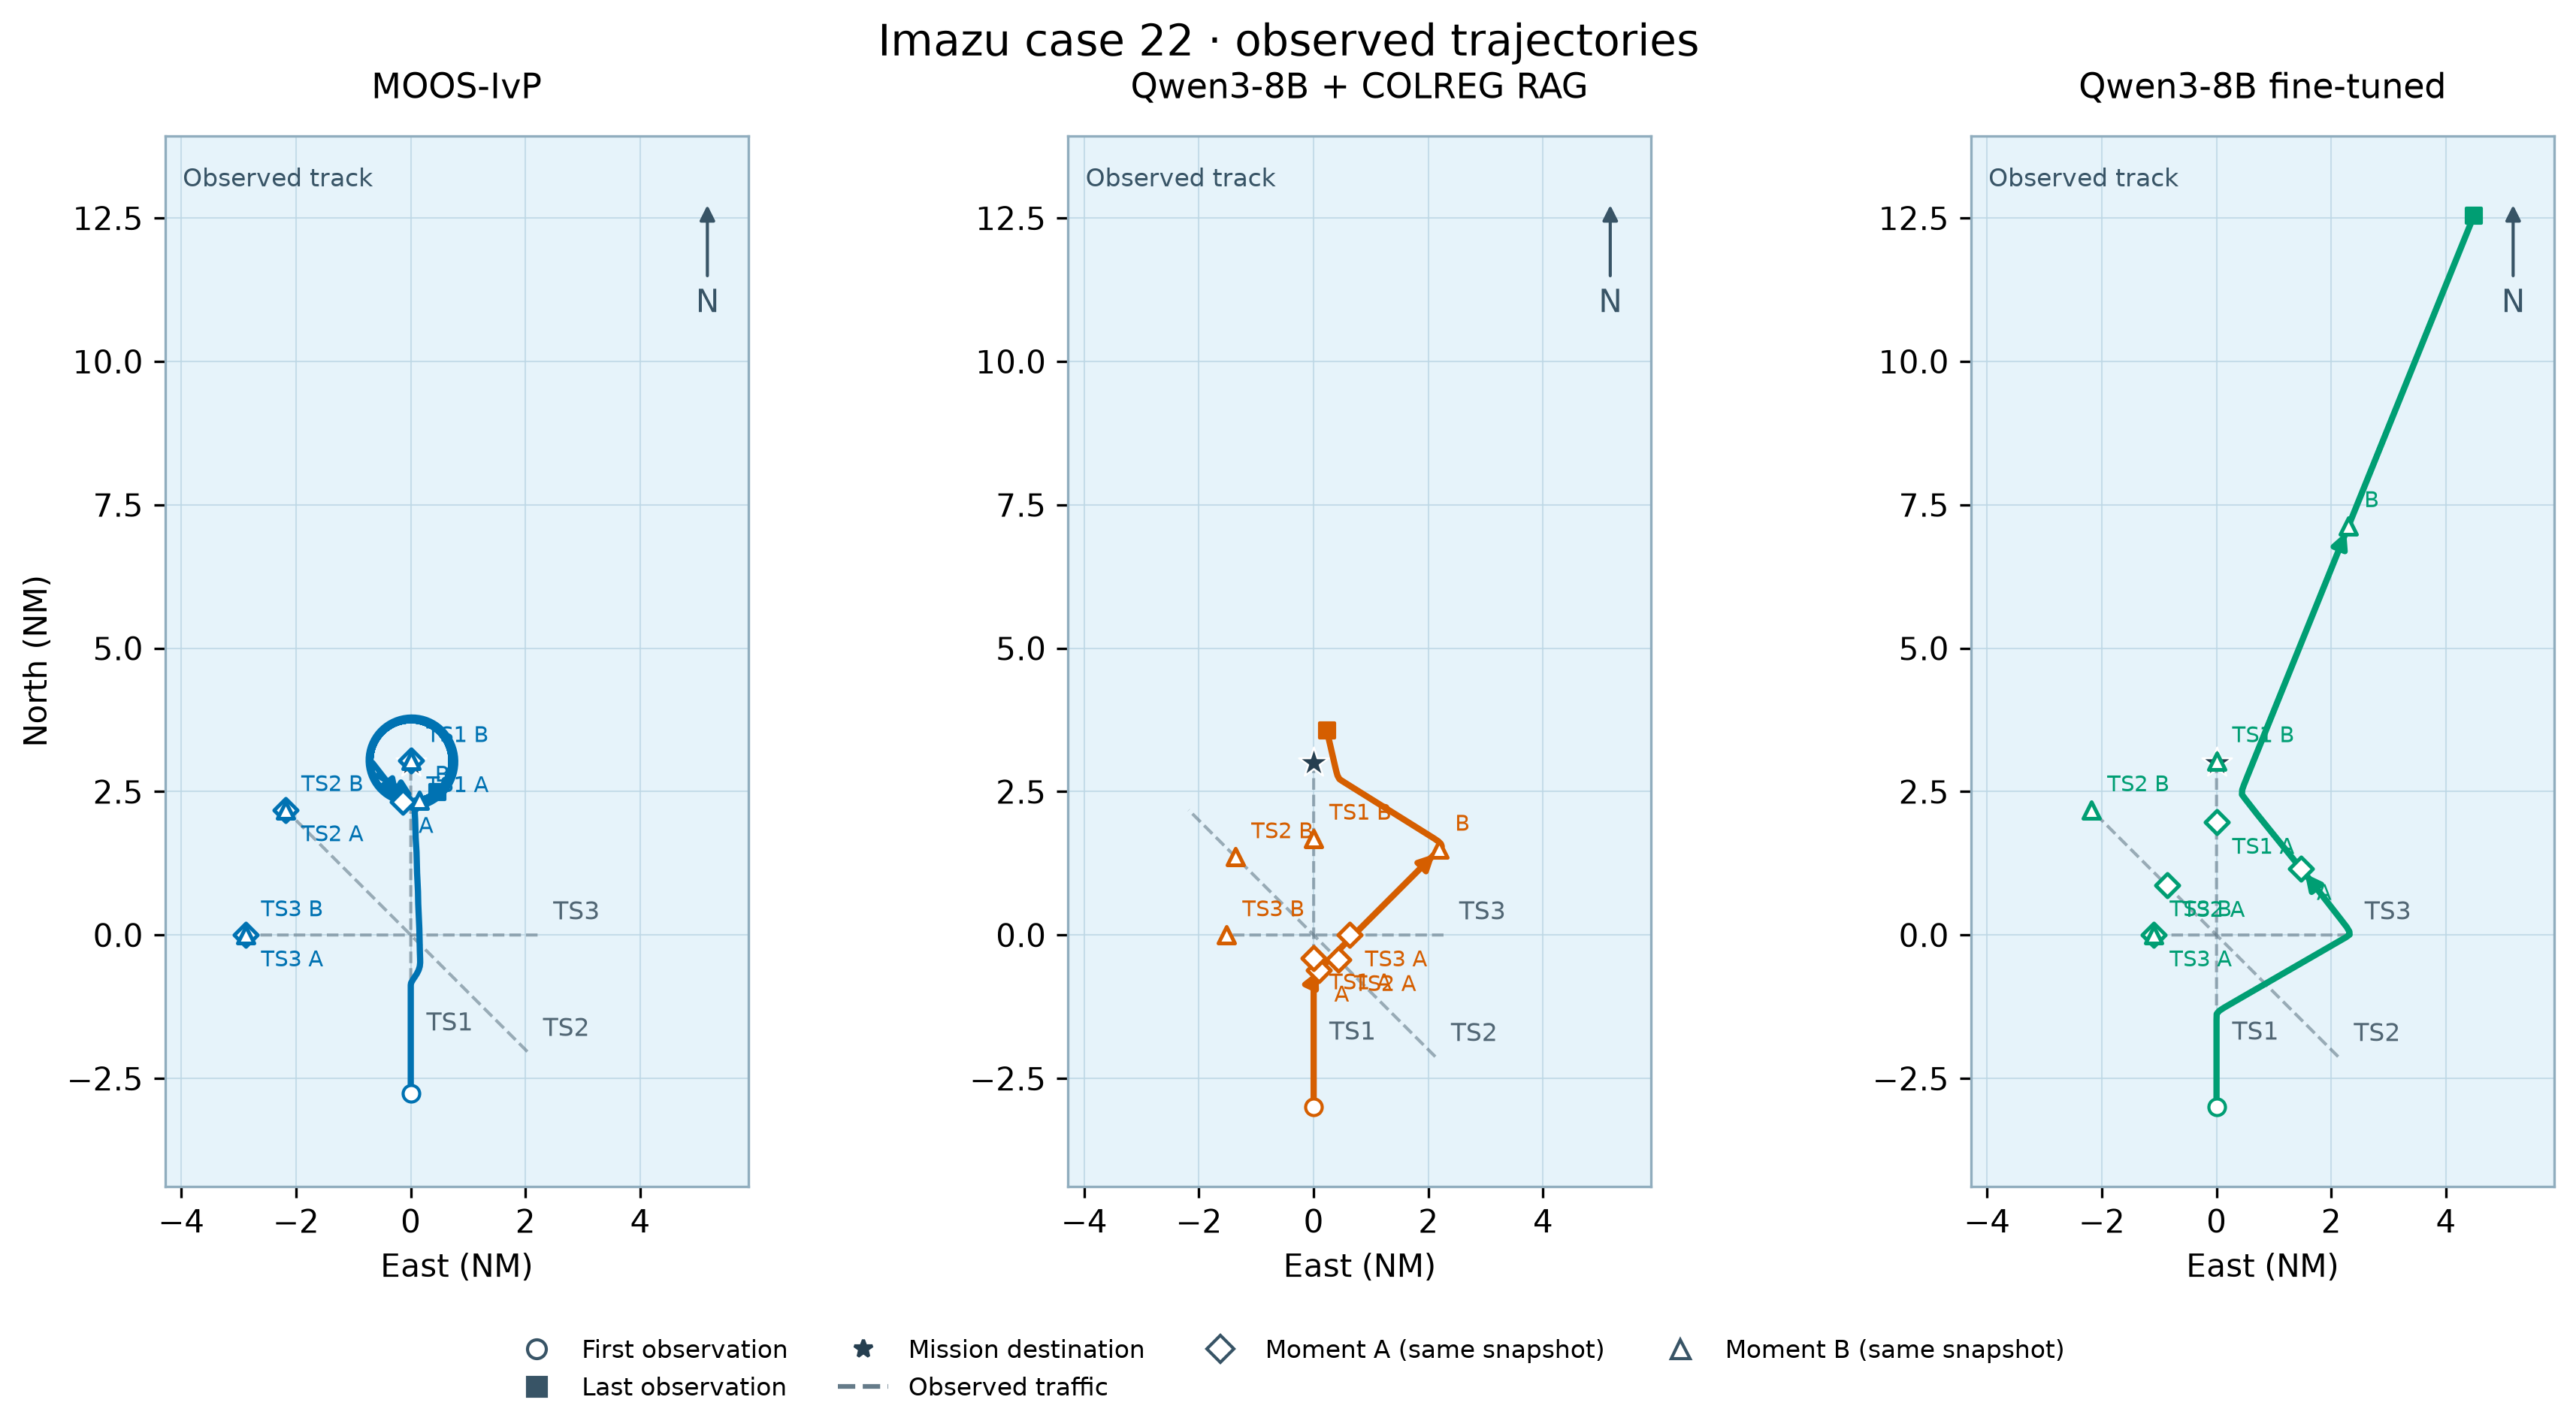

Values plotted in this chart, from the file beside it:
model, vessel, observed_at, x_m, y_m
MOOS-IvP, own_ship, 89531198439, 0.0, -5111
MOOS-IvP, own_ship, 89531198464, 0.0, -4986
MOOS-IvP, own_ship, 89531198489, 0.0, -4888
MOOS-IvP, own_ship, 89531198514, 0.0, -4819
MOOS-IvP, own_ship, 89531198540, 0.0, -4749
MOOS-IvP, own_ship, 89531198565, 0.0, -4680
MOOS-IvP, own_ship, 89531198589, 0.0, -4614
MOOS-IvP, own_ship, 89531198614, 0.0, -4544
MOOS-IvP, own_ship, 89531198640, 0.0, -4476
MOOS-IvP, own_ship, 89531198664, 0.0, -4406
MOOS-IvP, own_ship, 89531198689, 0.0, -4337
MOOS-IvP, own_ship, 89531198715, 0.0, -4268
MOOS-IvP, own_ship, 89531198739, 0.0, -4202
MOOS-IvP, own_ship, 89531198765, 0.0, -4132
MOOS-IvP, own_ship, 89531198789, 0.0, -4063
MOOS-IvP, own_ship, 89531198814, 0.0, -3994
MOOS-IvP, own_ship, 89531198839, 0.0, -3925
MOOS-IvP, own_ship, 89531198865, 0.0, -3856
MOOS-IvP, own_ship, 89531198890, 0.0, -3787
MOOS-IvP, own_ship, 89531198915, 0.0, -3717
MOOS-IvP, own_ship, 89531198940, 0.0, -3648
MOOS-IvP, own_ship, 89531198964, 0.0, -3581
MOOS-IvP, own_ship, 89531198990, 0.0, -3513
MOOS-IvP, own_ship, 89531199015, 0.0, -3440
MOOS-IvP, own_ship, 89531199040, 0.0, -3365
MOOS-IvP, own_ship, 89531199065, 0.0, -3271
MOOS-IvP, own_ship, 89531199090, 0.0, -3146
MOOS-IvP, own_ship, 89531199115, 0.0, -3025
MOOS-IvP, own_ship, 89531199140, 0.0, -2905
MOOS-IvP, own_ship, 89531199165, 0.0, -2823
MOOS-IvP, own_ship, 89531199190, 0.0, -2754
MOOS-IvP, own_ship, 89531199215, 0.0, -2685
MOOS-IvP, own_ship, 89531199240, 0.0, -2616
MOOS-IvP, own_ship, 89531199265, 0.0, -2547
MOOS-IvP, own_ship, 89531199290, 0.0, -2476
MOOS-IvP, own_ship, 89531199315, 0.0, -2401
MOOS-IvP, own_ship, 89531199340, 0.0, -2329
MOOS-IvP, own_ship, 89531199365, 0.0, -2253
MOOS-IvP, own_ship, 89531199390, -0.07466, -2145
MOOS-IvP, own_ship, 89531199415, -0.04792, -2038
MOOS-IvP, own_ship, 89531199440, -0.04714, -1967
MOOS-IvP, own_ship, 89531199465, -0.06027, -1898
MOOS-IvP, own_ship, 89531199490, -0.05753, -1829
MOOS-IvP, own_ship, 89531199515, -0.04892, -1761
MOOS-IvP, own_ship, 89531199540, -0.05391, -1685
MOOS-IvP, own_ship, 89531199565, -0.05867, -1619
MOOS-IvP, own_ship, 89531199590, 11.13, -1544
MOOS-IvP, own_ship, 89531199615, 69.14, -1442
MOOS-IvP, own_ship, 89531199640, 139, -1338
MOOS-IvP, own_ship, 89531199665, 201.8, -1237
MOOS-IvP, own_ship, 89531199690, 255.8, -1128
MOOS-IvP, own_ship, 89531199715, 290.7, -1012
MOOS-IvP, own_ship, 89531199740, 303.3, -892.7
MOOS-IvP, own_ship, 89531199765, 301.7, -769.2
MOOS-IvP, own_ship, 89531199790, 296.6, -647.3
MOOS-IvP, own_ship, 89531199815, 293.7, -541.2
MOOS-IvP, own_ship, 89531199841, 291.5, -434
MOOS-IvP, own_ship, 89531199865, 289.7, -331.2
MOOS-IvP, own_ship, 89531199890, 287.9, -224.8
MOOS-IvP, own_ship, 89531199915, 286, -117.5
... 3,711 more rows
